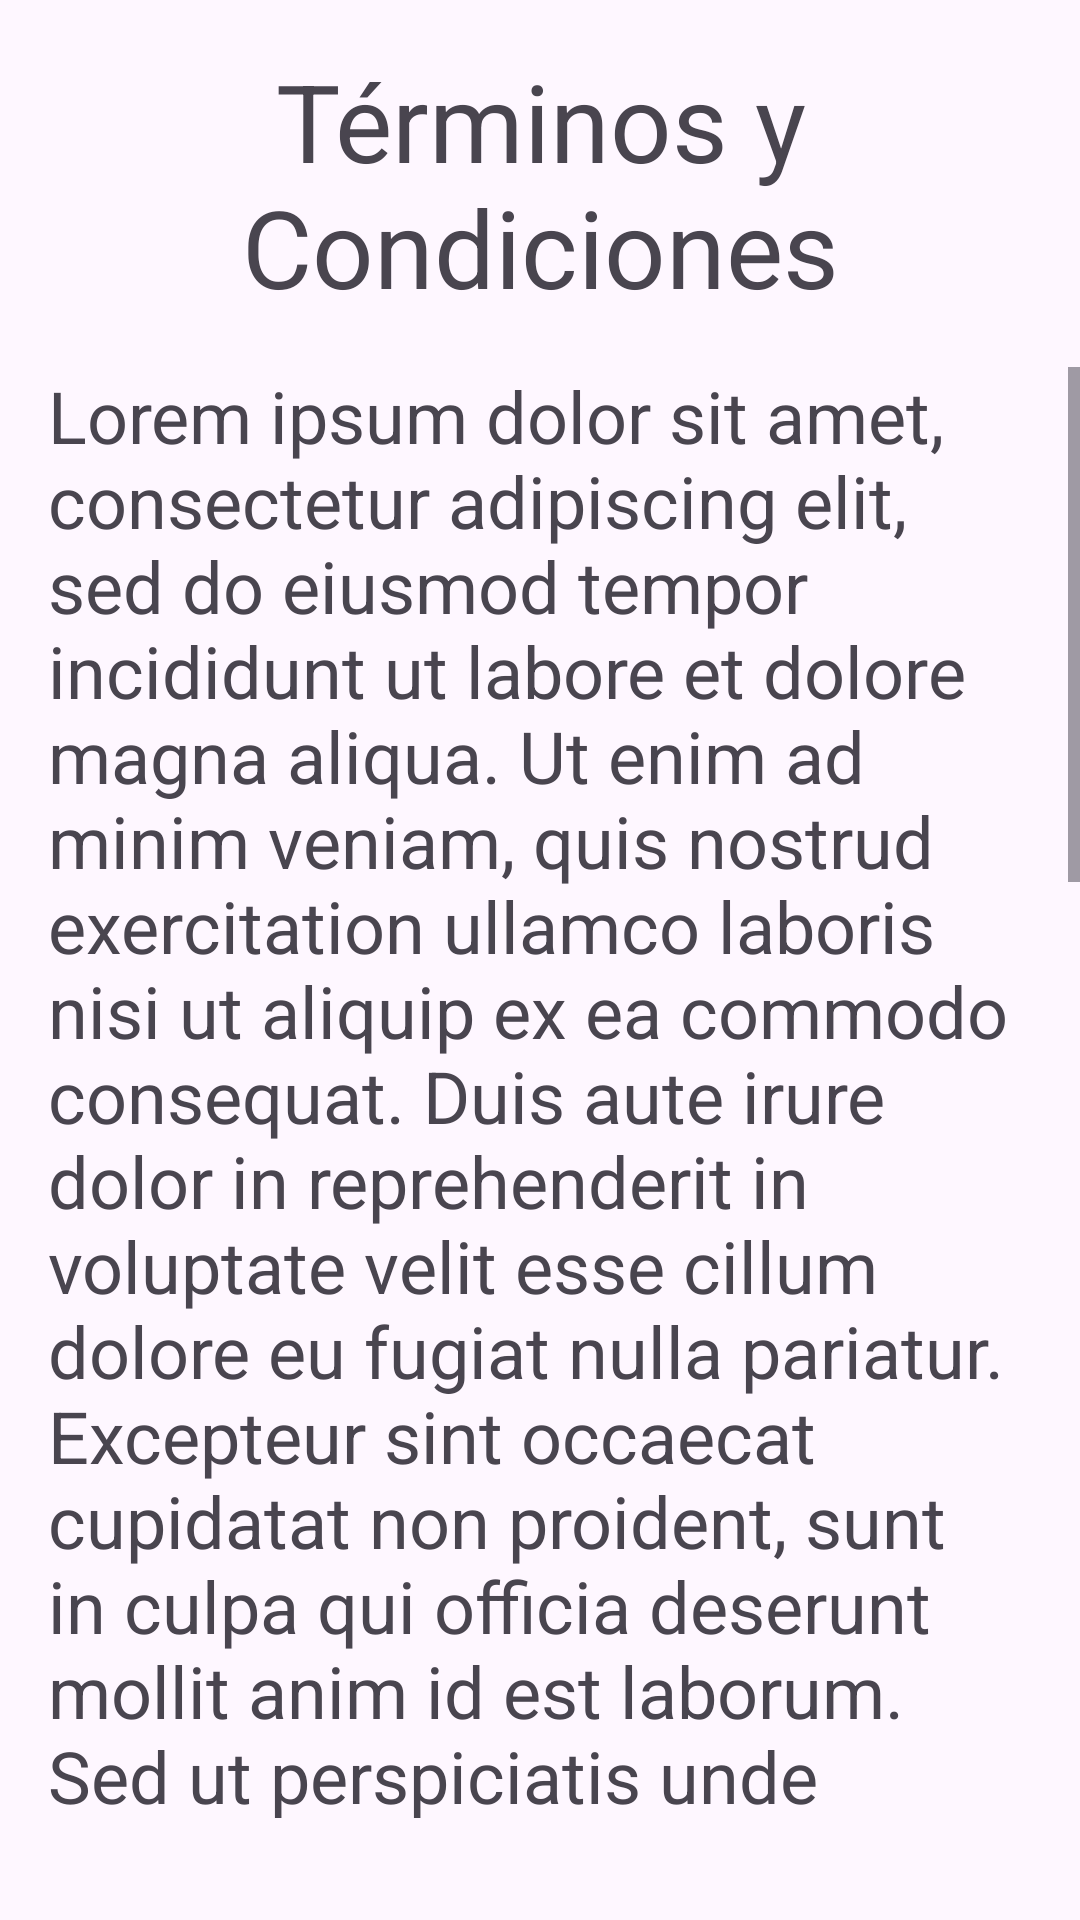

Layout XML and referenced resources for this Android screen:
<!-- AndroidManifest.xml: application theme Theme.LibrosApp -->
<!-- res/layout/activity_terms_and_conditions.xml -->
<?xml version="1.0" encoding="utf-8"?>
<LinearLayout xmlns:android="http://schemas.android.com/apk/res/android"
    android:layout_width="match_parent"
    android:layout_height="match_parent"
    android:orientation="vertical">

    <TextView
        android:layout_width="match_parent"
        android:layout_height="wrap_content"
        android:layout_margin="16dp"
        android:gravity="center"
        android:text="@string/terminos_y_condiciones_titulo"
        android:textSize="36sp" />

    <ScrollView
        android:layout_width="match_parent"
        android:layout_height="wrap_content"
        android:layout_marginBottom="34dp">

        <TextView
            android:layout_width="match_parent"
            android:layout_height="wrap_content"
            android:layout_marginHorizontal="16dp"
            android:text="@string/terminos_y_condiciones"
            android:textSize="24sp" />

    </ScrollView>

    
    

</LinearLayout>
<!-- resources referenced by this layout -->
<resources>
  <string name="terminos_y_condiciones">Lorem ipsum dolor sit amet, consectetur adipiscing elit, sed do eiusmod tempor incididunt ut labore et dolore magna aliqua. Ut enim ad minim veniam, quis nostrud exercitation ullamco laboris nisi ut aliquip ex ea commodo consequat. Duis aute irure dolor in reprehenderit in voluptate velit esse cillum dolore eu fugiat nulla pariatur. Excepteur sint occaecat cupidatat non proident, sunt in culpa qui officia deserunt mollit anim id est laborum.\nSed ut perspiciatis unde omnis iste natus error sit voluptatem accusantium doloremque laudantium, totam rem aperiam, eaque ipsa quae ab illo inventore veritatis et quasi architecto beatae vitae dicta sunt explicabo. Nemo enim ipsam voluptatem quia voluptas sit aspernatur aut odit aut fugit, sed quia consequuntur magni dolores eos qui ratione voluptatem sequi nesciunt. Neque porro quisquam est, qui dolorem ipsum quia dolor sit amet, consectetur, adipisci velit, sed quia non numquam eius modi tempora incidunt ut labore et dolore magnam aliquam quaerat voluptatem. Ut enim ad minima veniam, quis nostrum exercitationem ullam corporis suscipit laboriosam, nisi ut aliquid ex ea commodi consequatur? Quis autem vel eum iure reprehenderit qui in ea voluptate velit esse quam nihil molestiae consequatur, vel illum qui dolorem eum fugiat quo voluptas nulla pariatur?</string>
  <string name="terminos_y_condiciones_titulo">Términos y Condiciones</string>
  <style name="Theme.LibrosApp" parent="Base.Theme.LibrosAppSinActiorBar" />
  <style name="Base.Theme.LibrosAppSinActiorBar" parent="Theme.Material3.DayNight.NoActionBar">
      </style>
</resources>
